Run: headless pygame with SDL's dummy video driver; simulated clock (each Clock.tick advances the game by its frame time, no real sleeping); random seed 0; keys injected as events and as key.get_pressed() state; no mouse input.
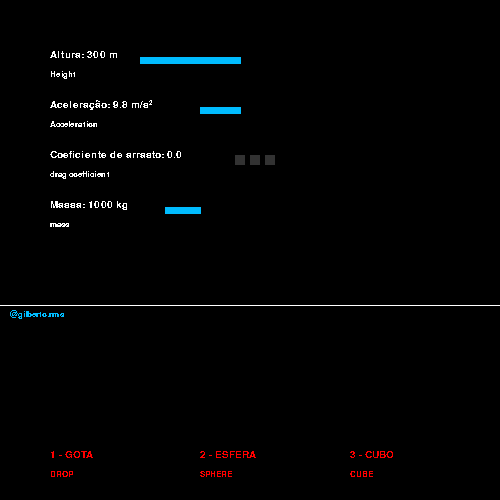
Frame 1 of 4 · flips 1–60 · no input
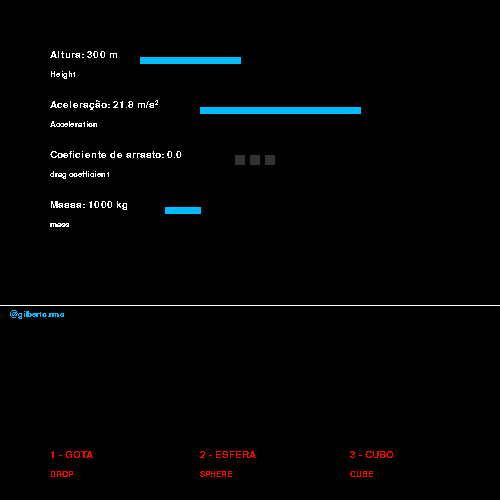
Frame 2 of 4 · flips 61–180 · tapped SPACE, RETURN · held RIGHT (→), D
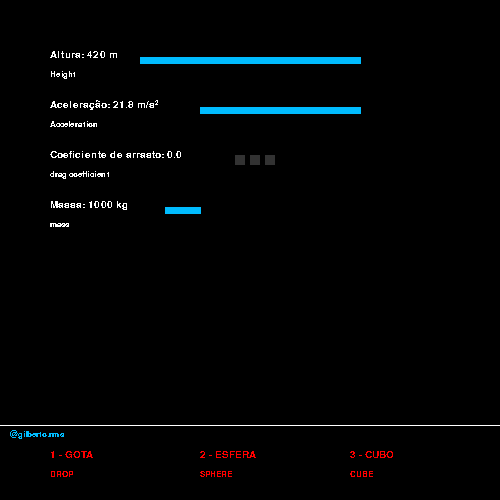
Frame 3 of 4 · flips 181–300 · held DOWN (↓), S
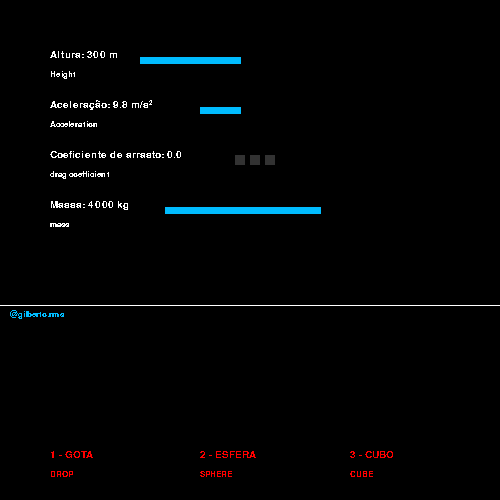
Frame 4 of 4 · flips 301–420 · held LEFT (←), A, UP (↑), W

The pygame program that drew these frames:

import pygame

pygame.init()

#Atalhos
screen = pygame.display.set_mode((500, 500))
clock = pygame.time.Clock()
pressed = pygame.key.get_pressed()

#Cores
vermelho = (255, 0, 0)
branco = (255, 255, 255)
color = (255, 255, 255)
cinza1 = (100, 100, 100)
cinza2 = (50, 50, 50)
cor_gota = (255, 0, 0)
cor_esfera = (255, 0, 0)
cor_cubo = (255, 0, 0)
cor_ar = (0, 188, 255)
carrega_cx_1 = (50, 50, 50)
carrega_cx_2 = (50, 50, 50)
carrega_cx_3 = (50, 50, 50)

#Booleans
done = False
caiu = False
roda = False
maximo = False

#Posições
chao = 300
y_inicial =0
y_atual = y_inicial
y_atual_2 = y_inicial
x_bloco = 300
x_bloco_2 = 400
carrega_altura_fim = 240
carrega_aceleracao_fim = 240
carrega_massa_fim = 200

#Contadores
contador = 0
contador_2 = 0
velocidade = 0
velocidade_ar = 0
densidade_fluido = 1
constante_x = 0.00
fps = 60
tempo = 0
gravidade = 9.8 / fps
massa = 1000

#Textos
myfont = pygame.font.SysFont('Arial', 15)
myfont_2 = pygame.font.SysFont('Arial', 12)

while not done:
    for event in pygame.event.get():
        if event.type == pygame.QUIT:
            done = True

    while not caiu:
        while not roda:
            for event in pygame.event.get():
                if event.type == pygame.QUIT:
                    done = True

            pressed = pygame.key.get_pressed()
            if pressed[pygame.K_UP]:
                chao -= 1
                carrega_altura_fim -= 1
            if pressed[pygame.K_DOWN]:
                chao += 1
                carrega_altura_fim += 1
            if pressed[pygame.K_LEFT]:
                gravidade -= 0.1 / fps
                carrega_aceleracao_fim -= 1
            if pressed[pygame.K_RIGHT]:
                gravidade += 0.1 / fps
                carrega_aceleracao_fim += 1
            if pressed[pygame.K_1]:
                cor_cubo = (255, 0, 0)
                cor_esfera = (255, 0, 0)
                cor_gota = cor_ar
                constante_x = 0.08
                carrega_cx_1 = cor_ar
                carrega_cx_2 = cinza2
                carrega_cx_3 = cinza2
            if pressed[pygame.K_2]:
                cor_esfera = cor_ar
                cor_cubo = (255, 0, 0)
                cor_gota = (255, 0, 0)
                constante_x = 0.47
                carrega_cx_1 = cor_ar
                carrega_cx_2 = cor_ar
                carrega_cx_3 = cinza2
            if pressed[pygame.K_3]:
                cor_cubo = cor_ar
                cor_gota = (255, 0, 0)
                cor_esfera = (255, 0, 0)
                constante_x = 1.05
                carrega_cx_1 = cor_ar
                carrega_cx_2 = cor_ar
                carrega_cx_3 = cor_ar
            if pressed[pygame.K_q]:
                massa -= 25
                carrega_massa_fim -= 1
            if pressed[pygame.K_w]:
                massa += 25
                carrega_massa_fim += 1
            if pressed[pygame.K_SPACE]: roda = True


            screen.fill((0, 0, 0))

            # texto da altura de antes
            textsurface = myfont.render('Altura: ' + str(chao) + ' m', False, (255, 255, 255))
            screen.blit(textsurface, (50, 50))
            textsurface = myfont_2.render('Height', False, (255, 255, 255))
            screen.blit(textsurface, (50, 70))

            # texto da aceleração antes
            textsurface = myfont.render('Aceleração: ' + str(round(gravidade * fps, 4)) + ' m/s²', False,(255, 255, 255))
            screen.blit(textsurface, (50, 100))
            textsurface = myfont_2.render('Acceleration', False,(255, 255, 255))
            screen.blit(textsurface, (50, 120))

            # texto da constante X
            textsurface = myfont.render('Coeficiente de arrasto: ' + str(constante_x), False, (255, 255, 255))
            screen.blit(textsurface, (50, 150))
            textsurface = myfont_2.render('drag coefficient', False, (255, 255, 255))
            screen.blit(textsurface, (50, 170))

            # texto da massa antes
            textsurface = myfont.render('Massa: ' + str(massa) + ' kg', False, (255, 255, 255))
            screen.blit(textsurface, (50, 200))
            textsurface = myfont_2.render('mass', False, (255, 255, 255))
            screen.blit(textsurface, (50, 220))

            # chão
            pygame.draw.rect(screen, color, pygame.Rect(0, chao + 5, 500, 1))
            textsurface = myfont_2.render('@gilberto.rms', False, cor_ar)
            screen.blit(textsurface, (10, chao + 10))

            # botão formato gota
            textsurface = myfont.render('1 - GOTA', False, (cor_gota))
            screen.blit(textsurface, (50, 450))
            textsurface = myfont_2.render('DROP', False, (cor_gota))
            screen.blit(textsurface, (50, 470))

            # botão formato esfera
            textsurface = myfont.render('2 - ESFERA', False, (cor_esfera))
            screen.blit(textsurface, (200, 450))
            textsurface = myfont_2.render('SPHERE', False, (cor_esfera))
            screen.blit(textsurface, (200, 470))

            # botão formato cubo
            textsurface = myfont.render('3 - CUBO', False, (cor_cubo))
            screen.blit(textsurface, (350, 450))
            textsurface = myfont_2.render('CUBE', False, (cor_cubo))
            screen.blit(textsurface, (350, 470))

            # Barra carregamento altura
            pygame.draw.line(screen, cor_ar, (140, 60),(carrega_altura_fim, 60), 7)

            # Barra carregamento aceleracao
            pygame.draw.line(screen, cor_ar, (200, 110), (carrega_aceleracao_fim, 110), 7)

            # Barra carregamento massa
            pygame.draw.line(screen, cor_ar, (165, 210), (carrega_massa_fim, 210), 7)

            # Barra carregamento cx
            pygame.draw.rect(screen, carrega_cx_1, (235, 155, 10, 10), 0)
            pygame.draw.rect(screen, carrega_cx_2, (250, 155, 10, 10), 0)
            pygame.draw.rect(screen, carrega_cx_3, (265, 155, 10, 10), 0)


            pygame.display.flip()
            clock.tick(fps)

        pygame.event.get()


        diferenca_de_distancia = 0

        if y_atual > y_atual_2:
            diferenca_de_distancia = y_atual - y_atual_2
        if y_atual_2 > y_atual:
            diferenca_de_distancia = y_atual_2 - y_atual


        resistencia_ar = 0.5 * densidade_fluido * constante_x * 10 * velocidade * velocidade
        forca_resultante = (massa * gravidade * fps) - resistencia_ar
        aceleracao_final = forca_resultante / massa


        #Com resistencia do ar
        if forca_resultante <= 0:
            if y_atual_2 < chao:
                y_atual_2 += velocidade_ar / fps
                velocidade_ar += 0 / fps
                aceleracao_final = 0
            if y_atual_2 >= chao:
                y_atual_2 == chao
        if forca_resultante > 0:
            if y_atual_2 < chao:
                y_atual_2 += velocidade_ar / fps
                velocidade_ar += aceleracao_final / fps
            if y_atual_2 >= chao:
                y_atual_2 == chao
        if y_atual_2 != chao:
            contador_2 += 1
            tempo_2 = contador_2 / fps

        #Sem resistencia do ar
        if y_atual < chao:
            y_atual += velocidade / fps
            velocidade += gravidade
            contador += 1
            tempo_1 = contador / fps
        if y_atual >= chao:
            y_atual == chao

        if y_atual_2 >= chao and y_atual >= chao: caiu = True

        screen.fill((0, 0, 0))

        #texto do tempo sem resistencia do ar
        textsurface = myfont.render('Tempo: ' + str(round(tempo_1, 2)) + ' s', False, (255, 255, 255))
        screen.blit(textsurface, (50, 10))

        # texto do tempo com resistencia do ar
        textsurface = myfont.render('Tempo: ' + str(round(tempo_2, 2)) + ' s', False, cor_ar)
        screen.blit(textsurface, (50, 100))

        # texto da velocidade sem resistencia do ar
        textsurface = myfont.render('Velocidade: ' + str(int(velocidade)) + ' m/s', False, (255, 255, 255))
        screen.blit(textsurface, (50, 30))

        # texto da velocidade com resistencia do ar
        textsurface = myfont.render('Velocidade: ' + str(int(velocidade_ar)) + ' m/s', False, cor_ar)
        screen.blit(textsurface, (50, 120))
        if forca_resultante <= 0:
            textsurface = myfont.render('MAX', False, cor_ar)
            screen.blit(textsurface, (190, 120))

        # texto da aceleração sem resistencia do ar
        textsurface = myfont.render('Aceleração: ' + str(round(gravidade * fps, 2)) + ' m/s²', False, (255, 255, 255))
        screen.blit(textsurface, (50, 50))

        # texto da aceleração com resistencia do ar
        textsurface = myfont.render('Aceleração: ' + str(round(aceleracao_final, 2)) + ' m/s²', False, cor_ar)
        screen.blit(textsurface, (50, 140))

        #texto da altura sem resistencia do ar
        textsurface = myfont_2.render(str(abs(int(y_atual-chao))) + ' m', False, (255, 255, 255))
        screen.blit(textsurface, (x_bloco, y_atual-20))

        # texto da altura com resistencia do ar
        textsurface = myfont_2.render(str(abs(int(y_atual_2 - chao))) + ' m', False, cor_ar)
        screen.blit(textsurface, (x_bloco_2, y_atual_2 - 20))

        # texto da massa com resistencia do ar
        textsurface = myfont_2.render('Massa: ' + str(massa) + ' kg', False, cor_ar)
        screen.blit(textsurface, (50, 160))

        # texto da diferença de distancia
        textsurface = myfont_2.render('Diferença de distancia: ' + str(round(diferenca_de_distancia, 2)) + ' m', False, vermelho)
        screen.blit(textsurface, (50, 80))

        # linha de diferença de distancia
        pygame.draw.line(screen, vermelho, (350, y_atual), (350, y_atual_2))

        #bloco  sem resistencia do ar
        pygame.draw.rect(screen, color, pygame.Rect(x_bloco, y_atual, 5, 5))

        #bloco com resistencia do ar
        pygame.draw.rect(screen, cor_ar, pygame.Rect(x_bloco_2, y_atual_2, 5, 5))

        #chão
        pygame.draw.rect(screen, color, pygame.Rect(0, chao+5, 500, 1))

        pygame.display.flip()
        clock.tick(fps)

    pygame.display.flip()
